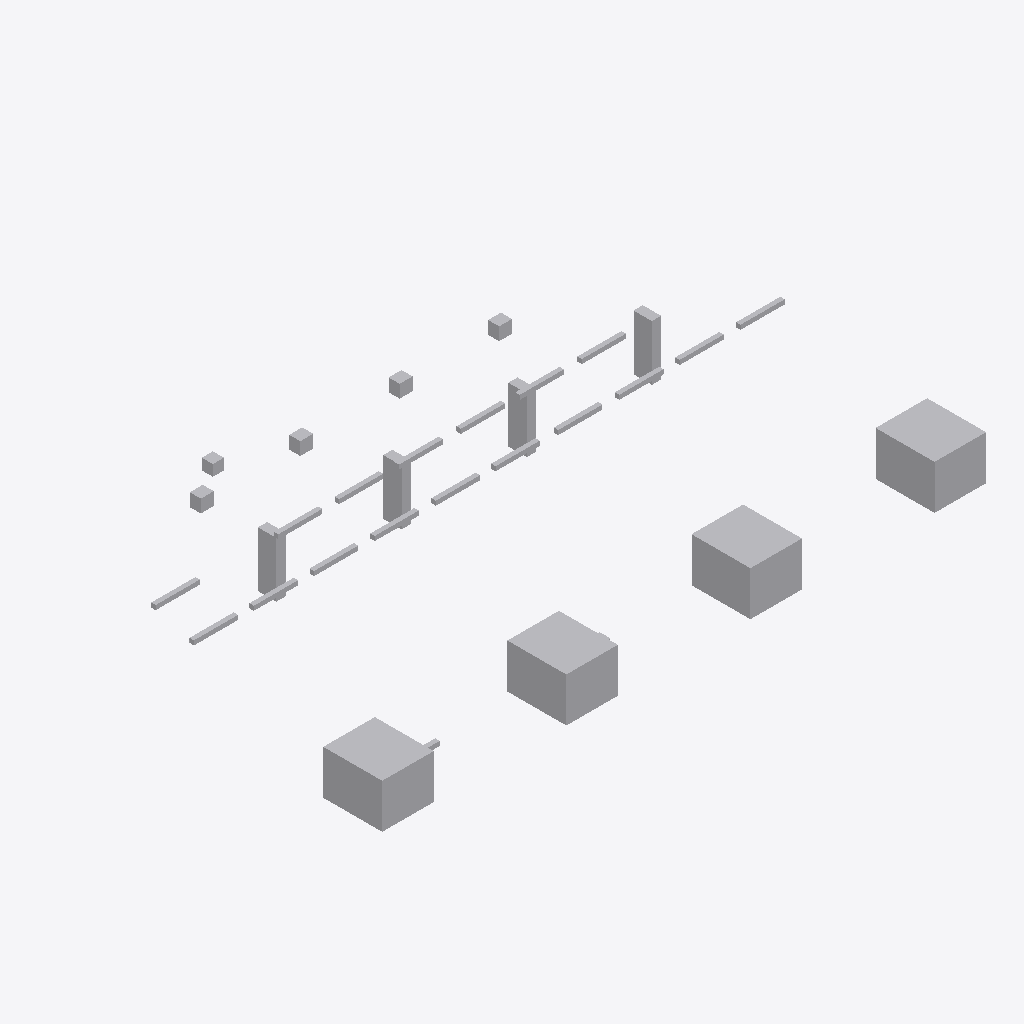
Isometric view of an IFC building model (IFC-SPF (STEP), schema IFC4, length unit metre), seen from the south-west, elements coloured by IFC class (only those large enough to see are counted): 31 other elements (light grey).
Extent 16.4 m × 9.3 m × 2.2 m (x, y, z). Storeys (1): Utility Level at 0.00 m. Elements (32): 18 IfcPipeSegment, 8 IfcBuildingElementProxy, 4 IfcValve, 2 IfcPipeFitting.

HEADER;
FILE_DESCRIPTION(('ViewDefinition [DesignTransferView]'),'2;1');
FILE_NAME('v1_faulty.ifc','2026-07-12T00:00:00',('DatumGuard BIM Awards 2026'),('Synthetic Research Dataset'),'DatumGuard fixture generator 1.0.0','IfcOpenShell 0.8.5','Research validation only');
FILE_SCHEMA(('IFC4'));
ENDSEC;
DATA;
#11=IFCPROJECT('0gy0Jrlz9Gl99Acv9NqUdb',$,'Virtual FAB EVAL-L1-S2110','Synthetic L1 seed 2110; candidate v1_faulty','SYNTHETIC_RESEARCH_MODEL','OpenBIM Evidence Guard controlled fixture','RESEARCH',(#6),#10);
#17=IFCSITE('2rMR6vP8PQthw5pBn2O$Yp',$,'Synthetic Research Site',$,$,#16,$,$,.ELEMENT.,$,$,$,$,$);
#23=IFCBUILDING('1XtrVIKePLO83xNt4fdUEx',$,'Virtual FAB Building',$,$,#22,$,$,.ELEMENT.,$,$,$);
#29=IFCBUILDINGSTOREY('0N9a10r9XTFAfCFUTI9jWK',$,'Utility Level',$,$,#28,$,$,.ELEMENT.,0.0);
#709=IFCBUILDINGELEMENTPROXY('2VNdRBTbPJlxp4jGUxfmw2',$,'L1 TL 001','Synthetic non-production research asset','FAB_TOOL',#696,#708,'VF-TL-001',.USERDEFINED.);
#736=IFCBUILDINGELEMENTPROXY('2LpseOAdrOWgdN4FzWtLa0',$,'L1 TL 002','Synthetic non-production research asset','FAB_TOOL',#723,#735,'VF-TL-002',.USERDEFINED.);
#763=IFCBUILDINGELEMENTPROXY('2pbWlUXYDK9QDSV$M7O2Yn',$,'L1 TL 003','Synthetic non-production research asset','FAB_TOOL',#750,#762,'VF-TL-003',.USERDEFINED.);
#790=IFCBUILDINGELEMENTPROXY('1HrVLPalrLe8kjTA6jwWsn',$,'L1 TL 004','Synthetic non-production research asset','FAB_TOOL',#777,#789,'VF-TL-004',.USERDEFINED.);
#686=IFCBUILDINGELEMENTPROXY('0qnfo3ciPPYAS0qD1HdznU',$,'L1 SP 004','Synthetic non-production research asset','UTILITY_SUPPORT',#673,#685,'VF-SP-004',.USERDEFINED.);
#618=IFCBUILDINGELEMENTPROXY('3f8Q1SBafQLQXhYW5oImTg',$,'L1 SP 001','Synthetic non-production research asset','UTILITY_SUPPORT',#605,#617,'VF-SP-001',.USERDEFINED.);
#641=IFCBUILDINGELEMENTPROXY('1H3klfV6HHQRNQJV0bYk9g',$,'L1 SP 002','Synthetic non-production research asset','UTILITY_SUPPORT',#628,#640,'VF-SP-002',.USERDEFINED.);
#664=IFCBUILDINGELEMENTPROXY('2$VAVufgLIafeu8myy0S59',$,'L1 SP 003','Synthetic non-production research asset','UTILITY_SUPPORT',#651,#663,'VF-SP-003',.USERDEFINED.);
#817=IFCVALVE('3M1Ouw4BrL8hoW5a93veqJ',$,'L1 VL 001','Synthetic non-production research asset','UTILITY',#804,#816,'VF-VL-001',.NOTDEFINED.);
#845=IFCVALVE('0IAsjgThrUWhfq_w3cl$cU',$,'L1 VL 002','Synthetic non-production research asset','UTILITY',#832,#844,'VF-VL-002',.NOTDEFINED.);
#873=IFCVALVE('0YZSFa0L5II9twAg7EE$T7',$,'L1 VL 003','Synthetic non-production research asset','UTILITY',#860,#872,$,.NOTDEFINED.);
#900=IFCVALVE('0qUT2L5gDQx9d8NMBQTU8j',$,'L1 VL 004','Synthetic non-production research asset','UTILITY',#887,#899,'VF-VL-004',.NOTDEFINED.);
#366=IFCPIPESEGMENT('1ekyWTA2XUzgplCD7HysuM',$,'L1 PS 010','Synthetic non-production research asset','UTILITY',#353,#365,'INVALID TAG',.RIGIDSEGMENT.);
#534=IFCPIPESEGMENT('07ISaRQljU6vxZ9pCl_1tG',$,'L1 PS 016','Synthetic non-production research asset','UTILITY',#521,#533,'VF-PS-016',.RIGIDSEGMENT.);
#254=IFCPIPESEGMENT('0_dycQ2qXKZOac6pbA89gm',$,'L1 PS 006','Synthetic non-production research asset','UTILITY',#241,#253,'VF-PS-006',.RIGIDSEGMENT.);
#338=IFCPIPESEGMENT('02U60hNoTUf9EzTlW1oNNu',$,'L1 PS 009','Synthetic non-production research asset','UTILITY',#325,#337,'VF-PS-009',.RIGIDSEGMENT.);
#394=IFCPIPESEGMENT('2ormdjVhXPfvJXbg_UD0tM',$,'L1 PS 011','Synthetic non-production research asset','UTILITY',#381,#393,'VF-PS-011',.RIGIDSEGMENT.);
#142=IFCPIPESEGMENT('1bagGk9d1SlBTZtkOnDiUH',$,'L1 PS 002','Synthetic non-production research asset','UTILITY',#129,#141,'VF-PS-002',.RIGIDSEGMENT.);
#198=IFCPIPESEGMENT('0SHeo6CpvQA8jznoQaYg$c',$,'L1 PS 004','Synthetic non-production research asset','UTILITY',#185,#197,'VF-PS-004',.RIGIDSEGMENT.);
#226=IFCPIPESEGMENT('3cJ485UX9P6BZhpfkrwCaS',$,'L1 PS 005','Synthetic non-production research asset','UTILITY',#213,#225,'VF-PS-005',.RIGIDSEGMENT.);
#310=IFCPIPESEGMENT('2oVlSGWuDLGxNsm8whQM0Z',$,'L1 PS 008','Synthetic non-production research asset','UTILITY',#297,#309,'VF-PS-008',.RIGIDSEGMENT.);
#562=IFCPIPESEGMENT('0Ogw8cpzHIxuHlefsHl5k0',$,'L1 PS 017','Synthetic non-production research asset','UTILITY',#549,#561,'VF-PS-017',.RIGIDSEGMENT.);
#590=IFCPIPESEGMENT('1YLcxnRvDI1f8UDOpu1RU0',$,'L1 PS 018','Synthetic non-production research asset','UTILITY',#577,#589,'VF-PS-018',.RIGIDSEGMENT.);
#114=IFCPIPESEGMENT('3N4v7fgyzUqP3MQ3azLRn0',$,'L1 PS 001','Synthetic non-production research asset','UTILITY',#101,#113,'VF-PS-001',.RIGIDSEGMENT.);
#170=IFCPIPESEGMENT('0vr6u8vqvNvQlNRdpyISjd',$,'L1 PS 003','Synthetic non-production research asset','UTILITY',#157,#169,'VF-PS-003',.RIGIDSEGMENT.);
#282=IFCPIPESEGMENT('3RMNbzoUfU4Rndw$dTrzKS',$,'L1 PS 007','Synthetic non-production research asset','UTILITY',#269,#281,'VF-PS-007',.RIGIDSEGMENT.);
#478=IFCPIPESEGMENT('2oVlSGWuDLGxNsm8whQM0Z',$,'L1 PS 014','Synthetic non-production research asset','UTILITY',#465,#477,'VF-PS-014',.RIGIDSEGMENT.);
#450=IFCPIPESEGMENT('0nzl3Af$DOquNv7LD3BS89',$,'L1 PS 013','Synthetic non-production research asset','UTILITY',#437,#449,'VF-PS-013',.RIGIDSEGMENT.);
#506=IFCPIPESEGMENT('3yXEeJ_VPNCwzo362y26XI',$,'L1 PS 015','Synthetic non-production research asset','UTILITY',#493,#505,'VF-PS-015',.RIGIDSEGMENT.);
#59=IFCPIPEFITTING('392oTLVTnQWAZYbRLLL_7E',$,'L1 PF 001','Synthetic non-production research asset','UTILITY',#46,#58,'VF-PF-001',.NOTDEFINED.);
#422=IFCPIPESEGMENT('17nT$DFR5UnwSBn6vcy3gA',$,'L1 PS 012','Synthetic non-production research asset','UTILITY',#409,#421,'VF-PS-012',.RIGIDSEGMENT.);
ENDSEC;
